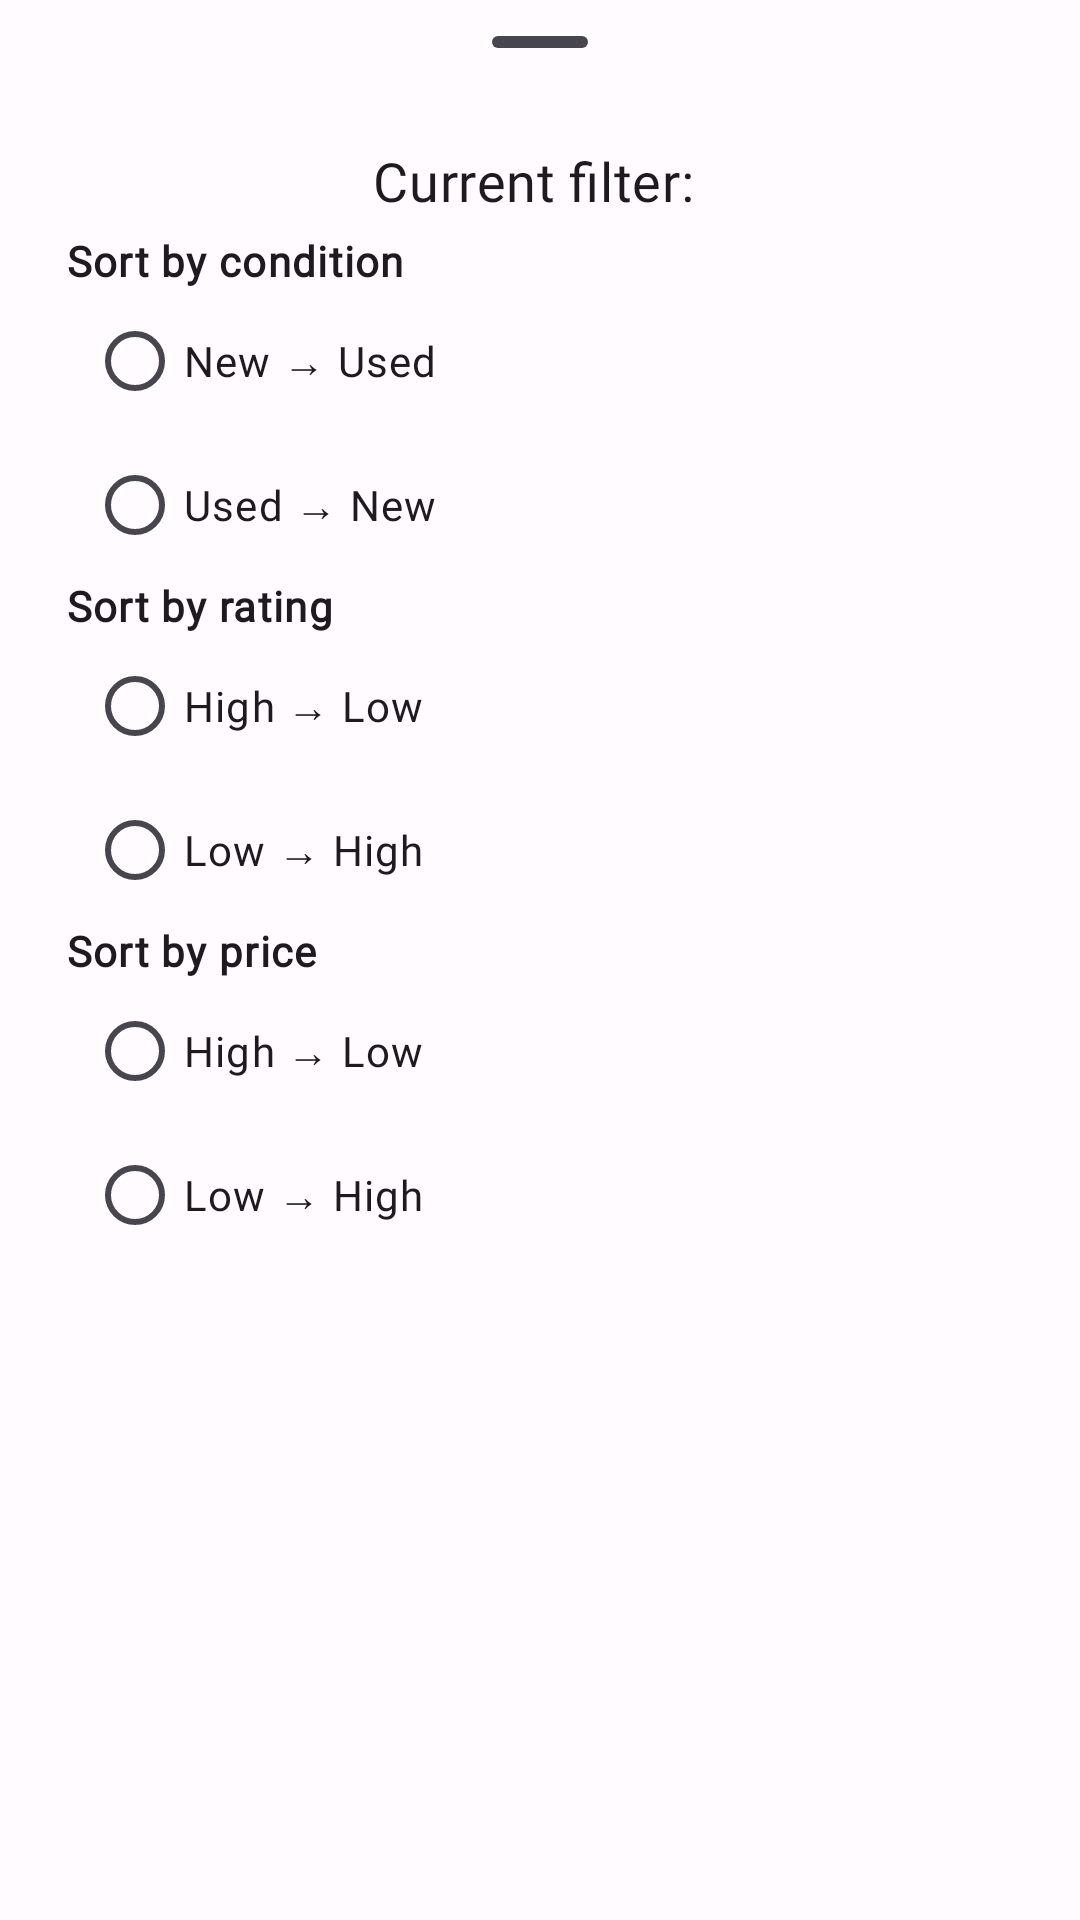

Write the Android layout XML for this screen, with the resource values it uses.
<!-- AndroidManifest.xml: application theme Theme.Asm3 -->
<!-- res/layout/filter_bottom_sheet.xml -->
<?xml version="1.0" encoding="utf-8"?>
<LinearLayout xmlns:android="http://schemas.android.com/apk/res/android"
    xmlns:app="http://schemas.android.com/apk/res-auto"
    style="@style/Widget.Material3.BottomSheet.Modal"
    android:layout_width="match_parent"
    android:layout_height="match_parent"
    android:orientation="vertical"
    app:behavior_fitToContents="true">

    
    <com.google.android.material.bottomsheet.BottomSheetDragHandleView
        android:id="@+id/drag_handle"
        android:layout_width="match_parent"
        android:layout_height="wrap_content" />

    

    <TextView
        android:gravity="center"
        android:layout_marginBottom="5dp"
        android:id="@+id/currentFilterTxt"
        android:layout_width="match_parent"
        android:textAppearance="@style/TextAppearance.MdcTypographyStyles.Headline6"
        android:layout_height="wrap_content"
        android:text="Current filter: " />

    <RadioGroup
        android:id="@+id/filterRadioGroup"
        android:layout_width="match_parent"
        android:layout_height="wrap_content"
        android:layout_marginHorizontal="22dp">

        <TextView
            android:layout_width="wrap_content"
            android:layout_height="wrap_content"
            android:text="@string/filter_sort_condition"
            android:textAppearance="@style/TextAppearance.MdcTypographyStyles.Body1"
            android:textStyle="bold" />

        <com.google.android.material.radiobutton.MaterialRadioButton
            android:id="@+id/conditionNewUsedBtn"
            android:layout_width="match_parent"
            android:layout_height="wrap_content"
            android:layout_marginStart="7dp"
            android:text="@string/filter_new_used"
            android:textAppearance="@style/TextAppearance.MdcTypographyStyles.Body1"
            app:useMaterialThemeColors="true" />

        <com.google.android.material.radiobutton.MaterialRadioButton
            android:id="@+id/conditionUsedNewBtn"
            android:layout_width="match_parent"
            android:layout_height="wrap_content"
            android:layout_marginStart="7dp"
            android:text="@string/filter_used_new"
            android:textAppearance="@style/TextAppearance.MdcTypographyStyles.Body1" />

        
        <TextView
            android:layout_width="wrap_content"
            android:layout_height="wrap_content"
            android:text="@string/filter_sort_rating"
            android:textAppearance="@style/TextAppearance.MdcTypographyStyles.Body1"
            android:textStyle="bold" />


        <com.google.android.material.radiobutton.MaterialRadioButton
            android:id="@+id/ratingHighLowBtn"
            android:layout_width="match_parent"
            android:layout_height="wrap_content"
            android:layout_marginStart="7dp"
            android:text="@string/filter_high_low"
            android:textAppearance="@style/TextAppearance.MdcTypographyStyles.Body1" />

        <com.google.android.material.radiobutton.MaterialRadioButton
            android:id="@+id/ratingLowHighBtn"
            android:layout_width="match_parent"
            android:layout_height="wrap_content"
            android:layout_marginStart="7dp"
            android:text="@string/filter_low_high"
            android:textAppearance="@style/TextAppearance.MdcTypographyStyles.Body1" />


        
        <TextView
            android:layout_width="wrap_content"
            android:layout_height="wrap_content"
            android:text="@string/filter_sort_price"
            android:textAppearance="@style/TextAppearance.MdcTypographyStyles.Body1"
            android:textStyle="bold" />

        <com.google.android.material.radiobutton.MaterialRadioButton
            android:id="@+id/priceHighLowBtn"
            android:layout_width="match_parent"
            android:layout_height="wrap_content"
            android:layout_marginStart="7dp"
            android:text="@string/filter_high_low"
            android:textAppearance="@style/TextAppearance.MdcTypographyStyles.Body1" />

        <com.google.android.material.radiobutton.MaterialRadioButton
            android:id="@+id/priceLowHighBtn"
            android:layout_width="match_parent"
            android:layout_height="wrap_content"
            android:layout_marginStart="7dp"
            android:text="@string/filter_low_high"
            android:textAppearance="@style/TextAppearance.MdcTypographyStyles.Body1" />
    </RadioGroup>

</LinearLayout>
<!-- resources referenced by this layout -->
<resources>
  <string name="filter_high_low">High → Low</string>
  <string name="filter_low_high">Low → High</string>
  <string name="filter_new_used">New → Used</string>
  <string name="filter_sort_condition">Sort by condition</string>
  <string name="filter_sort_price">Sort by price</string>
  <string name="filter_sort_rating">Sort by rating</string>
  <string name="filter_used_new">Used → New</string>
  <style name="TextAppearance.MdcTypographyStyles.Body1" parent="TextAppearance.MaterialComponents.Body1">
          <item name="fontFamily">@font/cabin</item>
          <item name="android:fontFamily">@font/cabin</item>
          <item name="android:textSize">14sp</item>
      </style>
  <color name="md_theme_light_primary">#5B53A7</color>
  <color name="md_theme_light_onPrimary">#FFFFFF</color>
  <color name="md_theme_light_primaryContainer">#E4DFFF</color>
  <color name="md_theme_light_onPrimaryContainer">#160362</color>
  <color name="md_theme_light_secondary">#904D00</color>
  <color name="md_theme_light_onSecondary">#FFFFFF</color>
  <color name="md_theme_light_secondaryContainer">#FFDCC3</color>
  <color name="md_theme_light_onSecondaryContainer">#2F1500</color>
  <color name="md_theme_light_tertiary">#7B5266</color>
  <color name="md_theme_light_onTertiary">#FFFFFF</color>
  <color name="md_theme_light_tertiaryContainer">#FFD8E8</color>
  <color name="md_theme_light_onTertiaryContainer">#301122</color>
  <color name="md_theme_light_error">#BA1A1A</color>
  <color name="md_theme_light_errorContainer">#FFDAD6</color>
  <color name="md_theme_light_onError">#FFFFFF</color>
  <color name="md_theme_light_onErrorContainer">#410002</color>
  <color name="md_theme_light_background">#FFFBFF</color>
  <color name="md_theme_light_onBackground">#1C1B1F</color>
  <color name="md_theme_light_surface">#FFFBFF</color>
  <color name="md_theme_light_onSurface">#1C1B1F</color>
  <color name="md_theme_light_surfaceVariant">#E5E1EC</color>
  <color name="md_theme_light_onSurfaceVariant">#47464F</color>
  <color name="md_theme_light_outline">#787680</color>
  <color name="md_theme_light_inverseOnSurface">#F4EFF4</color>
  <color name="md_theme_light_inverseSurface">#313034</color>
  <color name="md_theme_light_inversePrimary">#C6BFFF</color>
  <style name="TextAppearance.MdcTypographyStyles.Headline5" parent="TextAppearance.MaterialComponents.Headline5">
          <item name="fontFamily">@font/cabin_sketch</item>
          <item name="android:fontFamily">@font/cabin_sketch</item>
          <item name="android:textSize">21sp</item>
      </style>
  <style name="TextAppearance.MdcTypographyStyles.Subtitle1" parent="TextAppearance.MaterialComponents.Subtitle1">
          <item name="fontFamily">@font/cabin_sketch</item>
          <item name="android:fontFamily">@font/cabin_sketch</item>
          <item name="android:textSize">14sp</item>
      </style>
  <style name="TextAppearance.MdcTypographyStyles.Subtitle2" parent="TextAppearance.MaterialComponents.Subtitle2">
          <item name="fontFamily">@font/cabin_sketch</item>
          <item name="android:fontFamily">@font/cabin_sketch</item>
          <item name="android:textSize">12sp</item>
      </style>
  <style name="TextAppearance.MdcTypographyStyles.Button" parent="TextAppearance.MaterialComponents.Button">
          <item name="fontFamily">@font/cabin</item>
          <item name="android:fontFamily">@font/cabin</item>
          <item name="android:textSize">11sp</item>
      </style>
  <style name="TextAppearance.MdcTypographyStyles.Body2" parent="TextAppearance.MaterialComponents.Body2">
          <item name="fontFamily">@font/cabin</item>
          <item name="android:fontFamily">@font/cabin</item>
          <item name="android:textSize">11sp</item>
      </style>
</resources>
